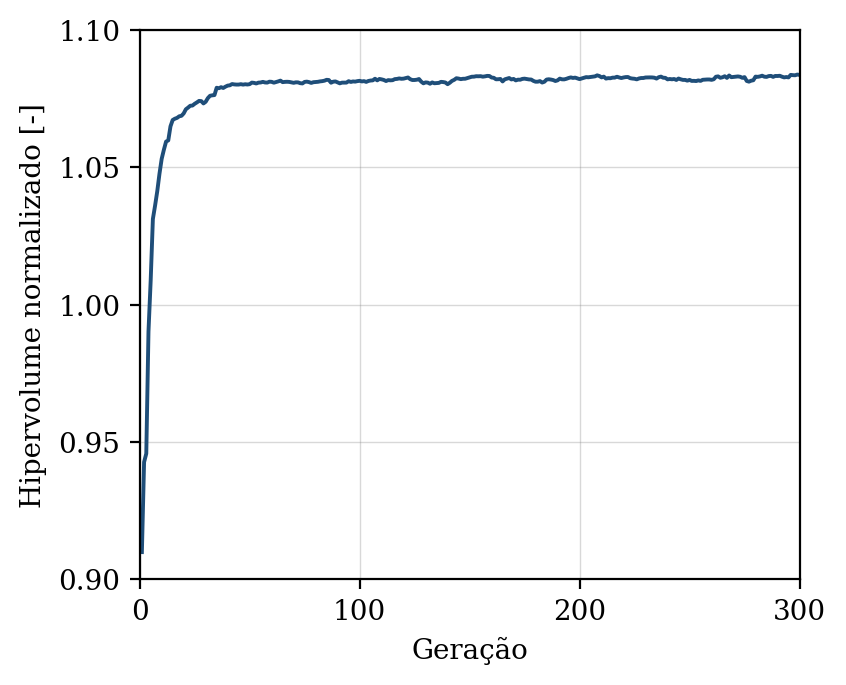

The file beside this chart, header and first rows:
geracao, hipervolume, n_solucoes, n_avaliacoes
1, 0.9099, 10, 50
2, 0.9427, 17, 100
3, 0.9458, 24, 150
4, 0.9902, 31, 200
5, 1.009, 33, 250
6, 1.031, 41, 300
7, 1.036, 40, 350
8, 1.041, 41, 400
9, 1.048, 47, 450
10, 1.053, 50, 500
11, 1.056, 50, 550
12, 1.059, 50, 600
13, 1.06, 50, 650
14, 1.065, 50, 700
15, 1.067, 50, 750
16, 1.068, 50, 800
17, 1.068, 50, 850
18, 1.069, 50, 900
19, 1.069, 50, 950
20, 1.07, 50, 1000
21, 1.071, 50, 1050
22, 1.072, 50, 1100
23, 1.072, 50, 1150
24, 1.072, 50, 1200
25, 1.073, 50, 1250
26, 1.074, 50, 1300
27, 1.074, 50, 1350
28, 1.074, 50, 1400
29, 1.073, 50, 1450
30, 1.074, 50, 1500
31, 1.075, 50, 1550
32, 1.076, 50, 1600
33, 1.076, 50, 1650
34, 1.076, 50, 1700
35, 1.079, 50, 1750
36, 1.079, 50, 1800
37, 1.079, 50, 1850
38, 1.079, 50, 1900
39, 1.079, 50, 1950
40, 1.08, 50, 2000
41, 1.08, 50, 2050
42, 1.08, 50, 2100
43, 1.08, 50, 2150
44, 1.08, 50, 2200
45, 1.08, 50, 2250
46, 1.08, 50, 2300
47, 1.08, 50, 2350
48, 1.08, 50, 2400
49, 1.08, 50, 2450
50, 1.08, 50, 2500
51, 1.081, 50, 2550
52, 1.081, 50, 2600
53, 1.081, 50, 2650
54, 1.081, 50, 2700
55, 1.081, 50, 2750
56, 1.081, 50, 2800
57, 1.081, 50, 2850
58, 1.081, 50, 2900
59, 1.081, 50, 2950
60, 1.081, 50, 3000
... 240 more rows
